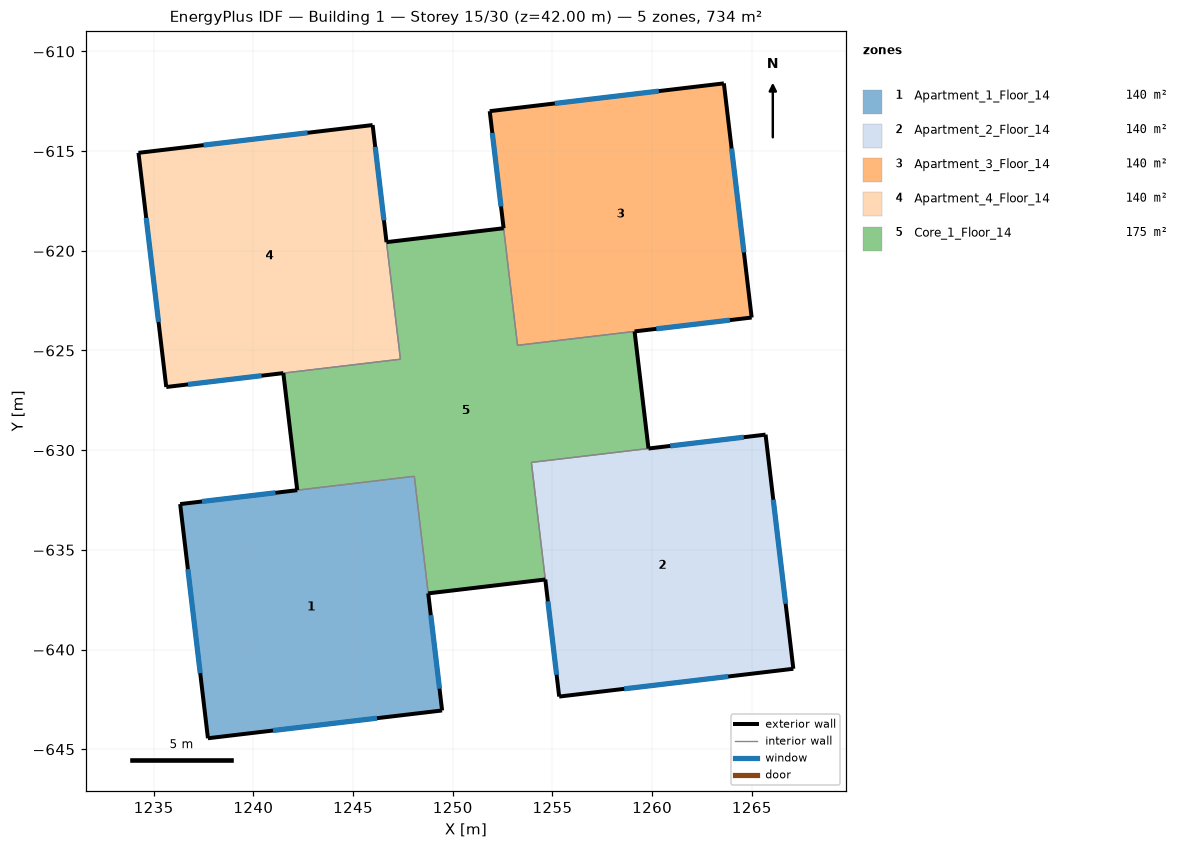
=== STOREY PLAN SPEC (per zone: floor XY polygon, exterior-wall plan segments, windows/doors) ===
zone 1: Apartment_1_Floor_14  (139.9 m²)
  floor: (1249.47, -643.05) (1237.72, -644.45) (1236.33, -632.70) (1248.07, -631.31)
  exterior wall: (1236.33, -632.70) – (1237.72, -644.45)  [11.8 m]
    window: (1236.72, -635.97) – (1237.33, -641.18)  [7.0 m²]
  exterior wall: (1237.72, -644.45) – (1249.47, -643.05)  [11.8 m]
    window: (1240.99, -644.06) – (1246.20, -643.44)  [7.0 m²]
  exterior wall: (1249.47, -643.05) – (1248.77, -637.18)  [5.9 m]
    window: (1249.34, -641.96) – (1248.90, -638.27)  [7.0 m²]
  exterior wall: (1242.20, -632.01) – (1236.33, -632.70)  [5.9 m]
    window: (1241.11, -632.14) – (1237.42, -632.57)  [7.0 m²]
  interior walls: 2
zone 2: Apartment_2_Floor_14  (139.9 m²)
  floor: (1267.08, -640.96) (1255.34, -642.36) (1253.94, -630.61) (1265.69, -629.22)
  exterior wall: (1254.64, -636.49) – (1255.34, -642.36)  [5.9 m]
    window: (1254.77, -637.58) – (1255.21, -641.26)  [7.0 m²]
  exterior wall: (1255.34, -642.36) – (1267.08, -640.96)  [11.8 m]
    window: (1258.60, -641.97) – (1263.82, -641.35)  [7.0 m²]
  exterior wall: (1267.08, -640.96) – (1265.69, -629.22)  [11.8 m]
    window: (1266.69, -637.70) – (1266.08, -632.48)  [7.0 m²]
  exterior wall: (1265.69, -629.22) – (1259.82, -629.92)  [5.9 m]
    window: (1264.60, -629.35) – (1260.91, -629.79)  [7.0 m²]
  interior walls: 2
zone 3: Apartment_3_Floor_14  (139.9 m²)
  floor: (1264.99, -623.35) (1253.25, -624.74) (1251.85, -613.00) (1263.60, -611.60)
  exterior wall: (1251.85, -613.00) – (1252.55, -618.87)  [5.9 m]
    window: (1251.98, -614.09) – (1252.42, -617.78)  [7.0 m²]
  exterior wall: (1259.12, -624.04) – (1264.99, -623.35)  [5.9 m]
    window: (1260.21, -623.91) – (1263.90, -623.48)  [7.0 m²]
  exterior wall: (1264.99, -623.35) – (1263.60, -611.60)  [11.8 m]
    window: (1264.60, -620.08) – (1263.98, -614.87)  [7.0 m²]
  exterior wall: (1263.60, -611.60) – (1251.85, -613.00)  [11.8 m]
    window: (1260.33, -611.99) – (1255.12, -612.61)  [7.0 m²]
  interior walls: 2
zone 4: Apartment_4_Floor_14  (139.9 m²)
  floor: (1247.38, -625.44) (1235.63, -626.83) (1234.24, -615.09) (1245.98, -613.69)
  exterior wall: (1234.24, -615.09) – (1235.63, -626.83)  [11.8 m]
    window: (1234.63, -618.35) – (1235.24, -623.57)  [7.0 m²]
  exterior wall: (1235.63, -626.83) – (1241.50, -626.13)  [5.9 m]
    window: (1236.72, -626.70) – (1240.41, -626.26)  [7.0 m²]
  exterior wall: (1246.68, -619.57) – (1245.98, -613.69)  [5.9 m]
    window: (1246.55, -618.47) – (1246.11, -614.79)  [7.0 m²]
  exterior wall: (1245.98, -613.69) – (1234.24, -615.09)  [11.8 m]
    window: (1242.72, -614.08) – (1237.50, -614.70)  [7.0 m²]
  interior walls: 2
zone 5: Core_1_Floor_14  (174.8 m²)
  floor: (1259.82, -629.92) (1253.94, -630.61) (1254.64, -636.49) (1248.77, -637.18) (1248.07, -631.31) (1242.20, -632.01) (1241.50, -626.13) (1247.38, -625.44) (1246.68, -619.57) (1252.55, -618.87) (1253.25, -624.74) (1259.12, -624.04)
  exterior wall: (1248.77, -637.18) – (1254.64, -636.49)  [5.9 m]
  exterior wall: (1241.50, -626.13) – (1242.20, -632.01)  [5.9 m]
  exterior wall: (1252.55, -618.87) – (1246.68, -619.57)  [5.9 m]
  exterior wall: (1259.82, -629.92) – (1259.12, -624.04)  [5.9 m]
  interior walls: 8

=== DERIVED (storey summary) ===
Building: Building 1
Storey: 15 of 30  (floor level z = 42.00 m)
Storey gross floor area: 734.3 m²
Zones on this storey: 5
  - Apartment_1_Floor_14: floor 139.9 m²; exterior wall 35.5 m (106.4 m²); 4 window(s) 28.0 m²; WWR 26.3%
  - Apartment_2_Floor_14: floor 139.9 m²; exterior wall 35.5 m (106.4 m²); 4 window(s) 28.0 m²; WWR 26.3%
  - Apartment_3_Floor_14: floor 139.9 m²; exterior wall 35.5 m (106.4 m²); 4 window(s) 28.0 m²; WWR 26.3%
  - Apartment_4_Floor_14: floor 139.9 m²; exterior wall 35.5 m (106.4 m²); 4 window(s) 28.0 m²; WWR 26.3%
  - Core_1_Floor_14: floor 174.8 m²; exterior wall 23.7 m (71.0 m²); WWR 0.0%
Zone adjacency (shared interzone walls):
  - Apartment_1_Floor_14 ↔ Core_1_Floor_14
  - Apartment_2_Floor_14 ↔ Core_1_Floor_14
  - Apartment_3_Floor_14 ↔ Core_1_Floor_14
  - Apartment_4_Floor_14 ↔ Core_1_Floor_14